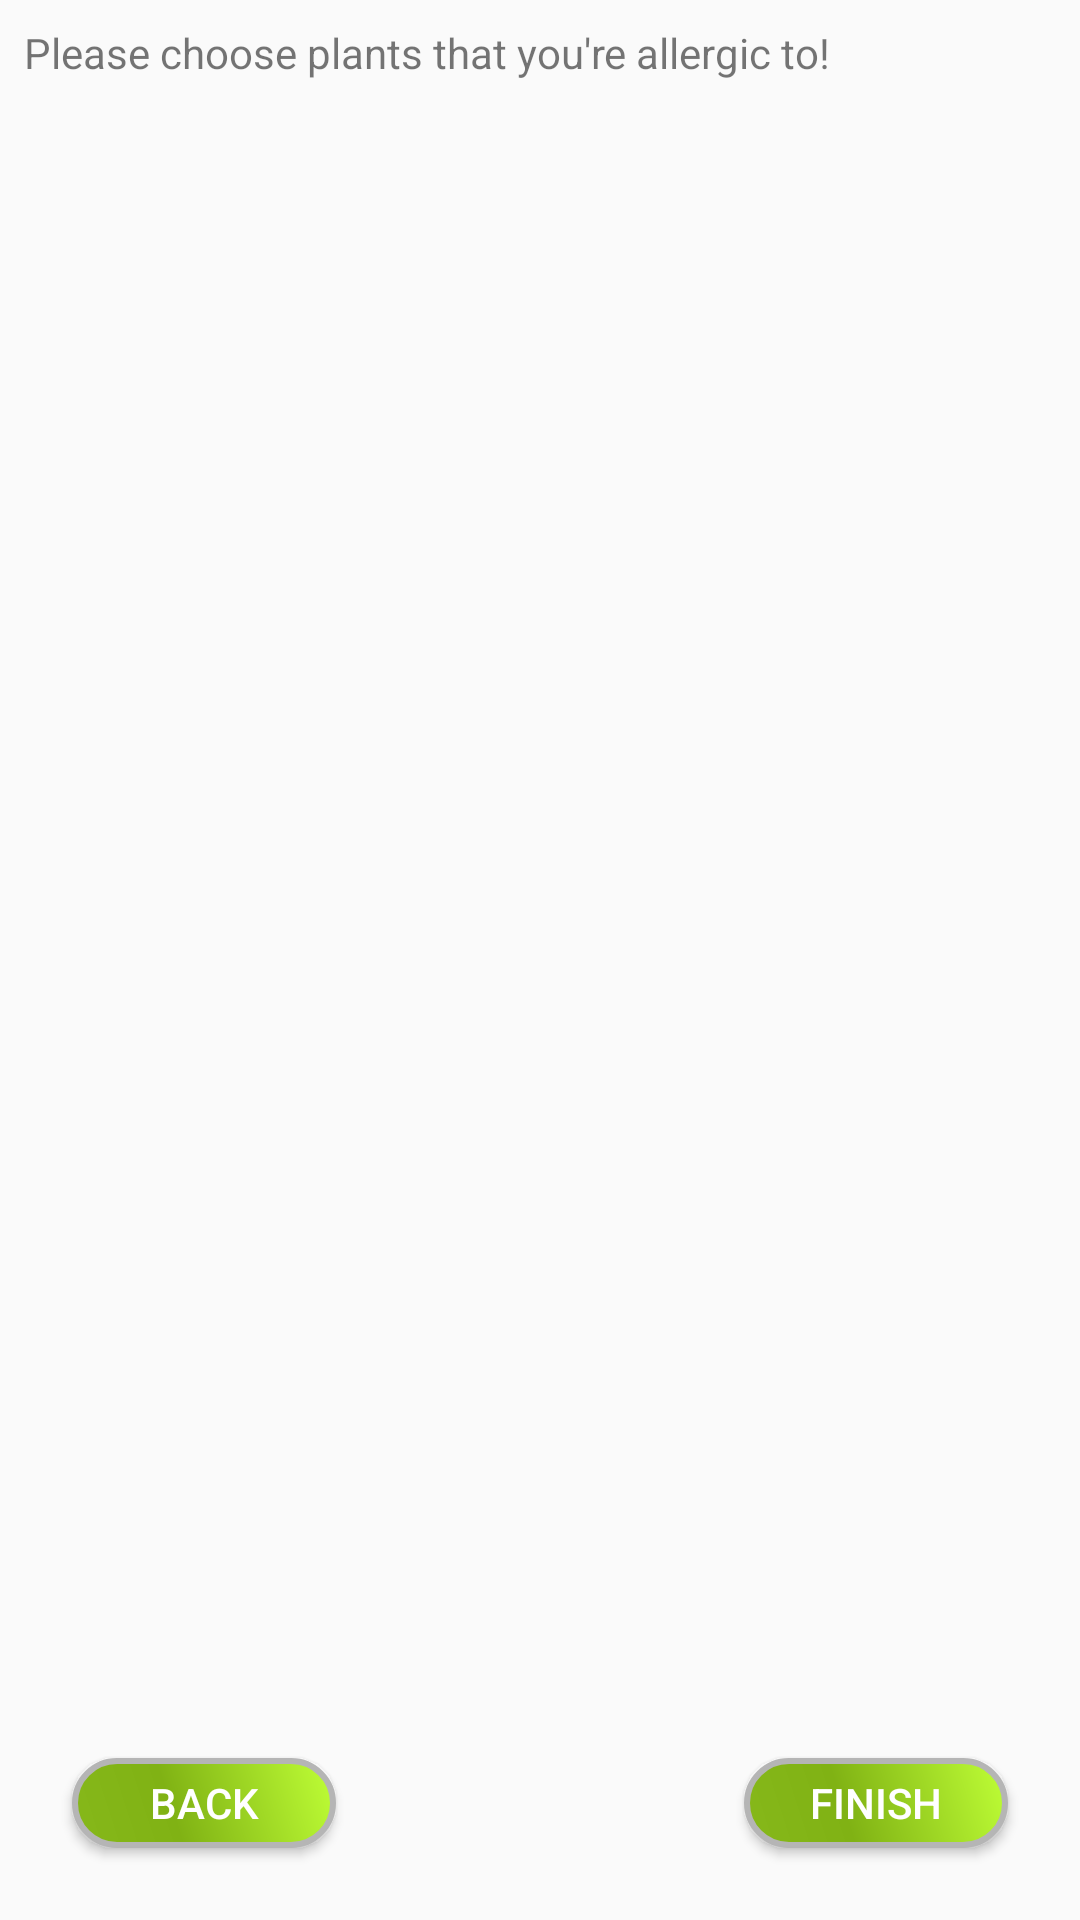

Android layout source for this screen:
<!-- AndroidManifest.xml: application theme Theme.Design.Light.NoActionBar -->
<!-- res/layout/sign_up_fragment3.xml -->
<?xml version="1.0" encoding="utf-8"?>
<android.support.constraint.ConstraintLayout xmlns:android="http://schemas.android.com/apk/res/android"
    xmlns:app="http://schemas.android.com/apk/res-auto"
    xmlns:tools="http://schemas.android.com/tools"
    android:orientation="vertical"
    android:layout_width="match_parent"
    android:layout_height="match_parent"
    tools:layout_editor_absoluteY="25dp"
    tools:layout_editor_absoluteX="0dp">


    <TextView
        android:id="@+id/signUpFr3_tvChooseAllergies"
        android:layout_width="wrap_content"
        android:layout_height="wrap_content"
        android:text="@string/tvChooseAllergiesText"
        app:layout_constraintVertical_chainStyle="packed"
        app:layout_constraintTop_toTopOf="parent"
        android:layout_marginTop="8dp"
        android:layout_marginLeft="8dp"
        app:layout_constraintLeft_toLeftOf="parent" />

    <ImageView
        android:id="@+id/signUpFr3_ivStep1"
        android:layout_width="wrap_content"
        android:layout_height="wrap_content"
        app:srcCompat="@android:drawable/presence_invisible"
        app:layout_constraintVertical_chainStyle="packed"
        app:layout_constraintRight_toLeftOf="@+id/signUpFr3_ivStep2"
        app:layout_constraintLeft_toLeftOf="parent"
        app:layout_constraintBottom_toBottomOf="parent"
        android:layout_marginBottom="8dp" />
    <ImageView
        android:id="@+id/signUpFr3_ivStep2"
        android:layout_width="wrap_content"
        android:layout_height="wrap_content"
        app:srcCompat="@android:drawable/presence_invisible"
        app:layout_constraintVertical_chainStyle="packed"
        app:layout_constraintRight_toLeftOf="@+id/signUpFr3_ivStep3"
        app:layout_constraintLeft_toRightOf="@+id/signUpFr3_ivStep1"
        app:layout_constraintBottom_toBottomOf="parent"
        android:layout_marginBottom="8dp" />
    <ImageView
        android:id="@+id/signUpFr3_ivStep3"
        android:layout_width="wrap_content"
        android:layout_height="wrap_content"
        app:srcCompat="@android:drawable/presence_online"
        app:layout_constraintVertical_chainStyle="packed"
        app:layout_constraintRight_toRightOf="parent"
        app:layout_constraintLeft_toRightOf="@+id/signUpFr3_ivStep2"
        app:layout_constraintBottom_toBottomOf="parent"
        android:layout_marginBottom="8dp" />

    <Button
        android:id="@+id/signUpFr3_btnBack"
        android:layout_width="wrap_content"
        android:layout_height="30dp"
        android:layout_marginBottom="16dp"
        android:layout_marginLeft="24dp"
        android:background="@drawable/button_shape"
        android:text="@string/btnBackText"
        android:textColor="@color/colorWhite"
        app:layout_constraintBottom_toTopOf="@+id/signUpFr3_ivStep1"
        app:layout_constraintHorizontal_chainStyle="spread_inside"
        app:layout_constraintLeft_toLeftOf="parent" />

    <Button
        android:id="@+id/signUpFr3_btnFinish"
        android:layout_width="wrap_content"
        android:layout_height="30dp"
        android:layout_marginBottom="16dp"
        android:layout_marginRight="24dp"
        android:background="@drawable/button_shape"
        android:text="@string/btnFinishText"
        android:textColor="@color/colorWhite"
        app:layout_constraintBottom_toTopOf="@+id/signUpFr3_ivStep3"
        app:layout_constraintRight_toRightOf="parent" />

    <ExpandableListView
        android:id="@+id/signUpFr3_elvPlants"
        android:layout_width="0dp"
        android:layout_height="0dp"
        app:layout_constraintLeft_toLeftOf="parent"
        app:layout_constraintRight_toRightOf="parent"
        android:layout_marginBottom="8dp"
        app:layout_constraintBottom_toTopOf="@+id/signUpFr3_btnBack"
        android:layout_marginTop="8dp"
        app:layout_constraintTop_toBottomOf="@+id/signUpFr3_tvChooseAllergies"
        />
</android.support.constraint.ConstraintLayout>
<!-- resources referenced by this layout -->
<resources>
  <color name="colorWhite">#FFFFFF</color>
  <!-- drawable button_shape (drawable) -->
  <?xml version="1.0" encoding="utf-8"?>
  <shape xmlns:android="http://schemas.android.com/apk/res/android" android:shape="rectangle" >
      <corners
          android:radius="14dp"
          />
      <gradient
          android:angle="45"
          android:centerX="38%"
          android:centerColor="@color/btnCenterColor"
          android:startColor="@color/btnStartColor"
          android:endColor="@color/btnEndColor"
          android:type="linear"
          />
      <padding
          android:left="0dp"
          android:top="0dp"
          android:right="0dp"
          android:bottom="0dp"
          />
  
      <stroke
          android:width="2dp"
          android:color="#B5B5B5"
          />
  </shape>
  <string name="btnBackText">Back</string>
  <string name="btnFinishText">Finish</string>
  <string name="tvChooseAllergiesText">Please choose plants that you\'re allergic to!</string>
  <color name="btnCenterColor">#80B214</color>
  <color name="btnStartColor">#86B81A</color>
  <color name="btnEndColor">#BFFF36</color>
</resources>
